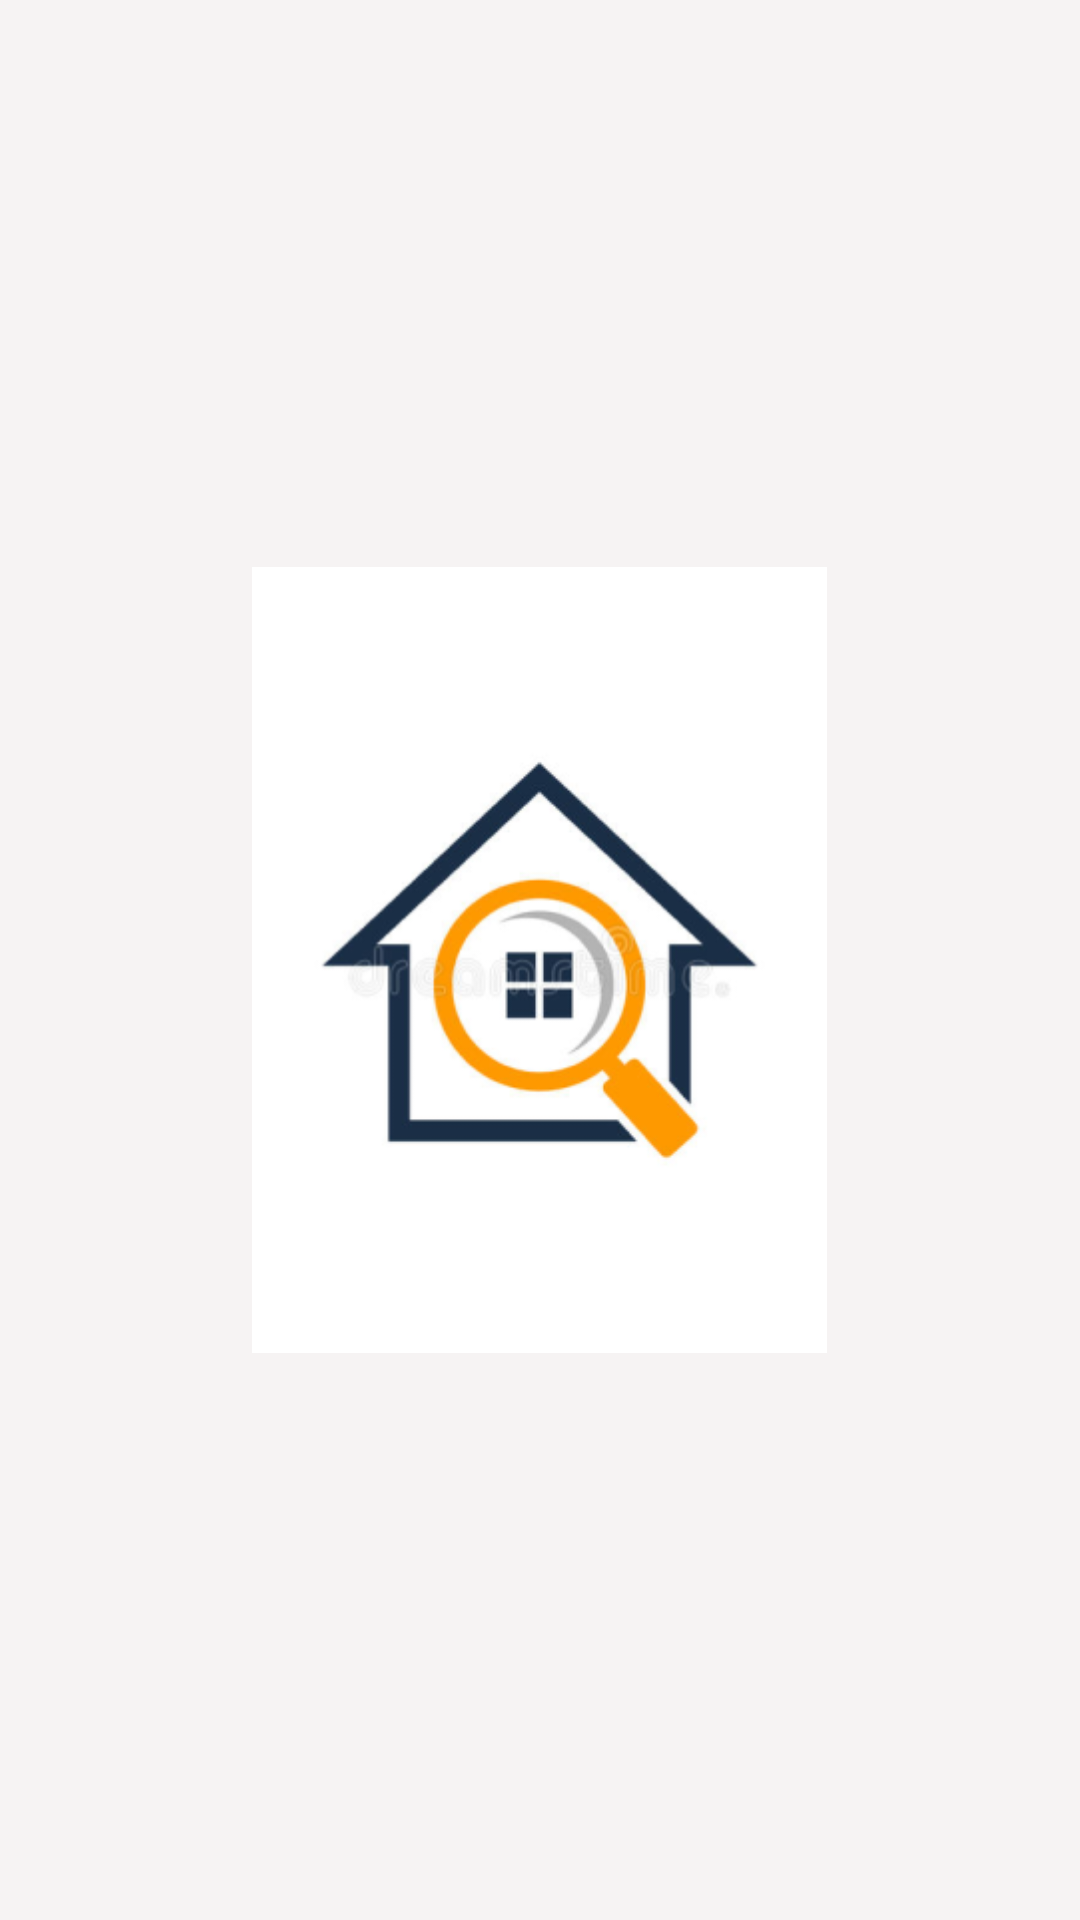

The Android layout XML behind this screen, and the referenced resources:
<!-- AndroidManifest.xml: application theme Theme.Location.NoActionBar -->
<!-- res/layout/activity_splash.xml -->
<?xml version="1.0" encoding="utf-8"?>
<RelativeLayout xmlns:android="http://schemas.android.com/apk/res/android"
    xmlns:app="http://schemas.android.com/apk/res-auto"
    xmlns:tools="http://schemas.android.com/tools"
    android:layout_width="match_parent"
    android:layout_height="match_parent"
    android:background="#F6F3F3"
    tools:context=".SplashActivity">

    <ImageView
        android:id="@+id/iconIv"
        android:layout_width="239dp"
        android:layout_height="262dp"
        android:layout_centerInParent="true"
        android:src="@drawable/img_2" />



</RelativeLayout>
<!-- resources referenced by this layout -->
<resources>
  <!-- drawable img_2: png bitmap (drawable, 35163 bytes) -->
  <style name="Theme.Location.NoActionBar">
          <item name="windowActionBar">false</item>
          <item name="windowNoTitle">true</item>
  
  
      </style>
</resources>
